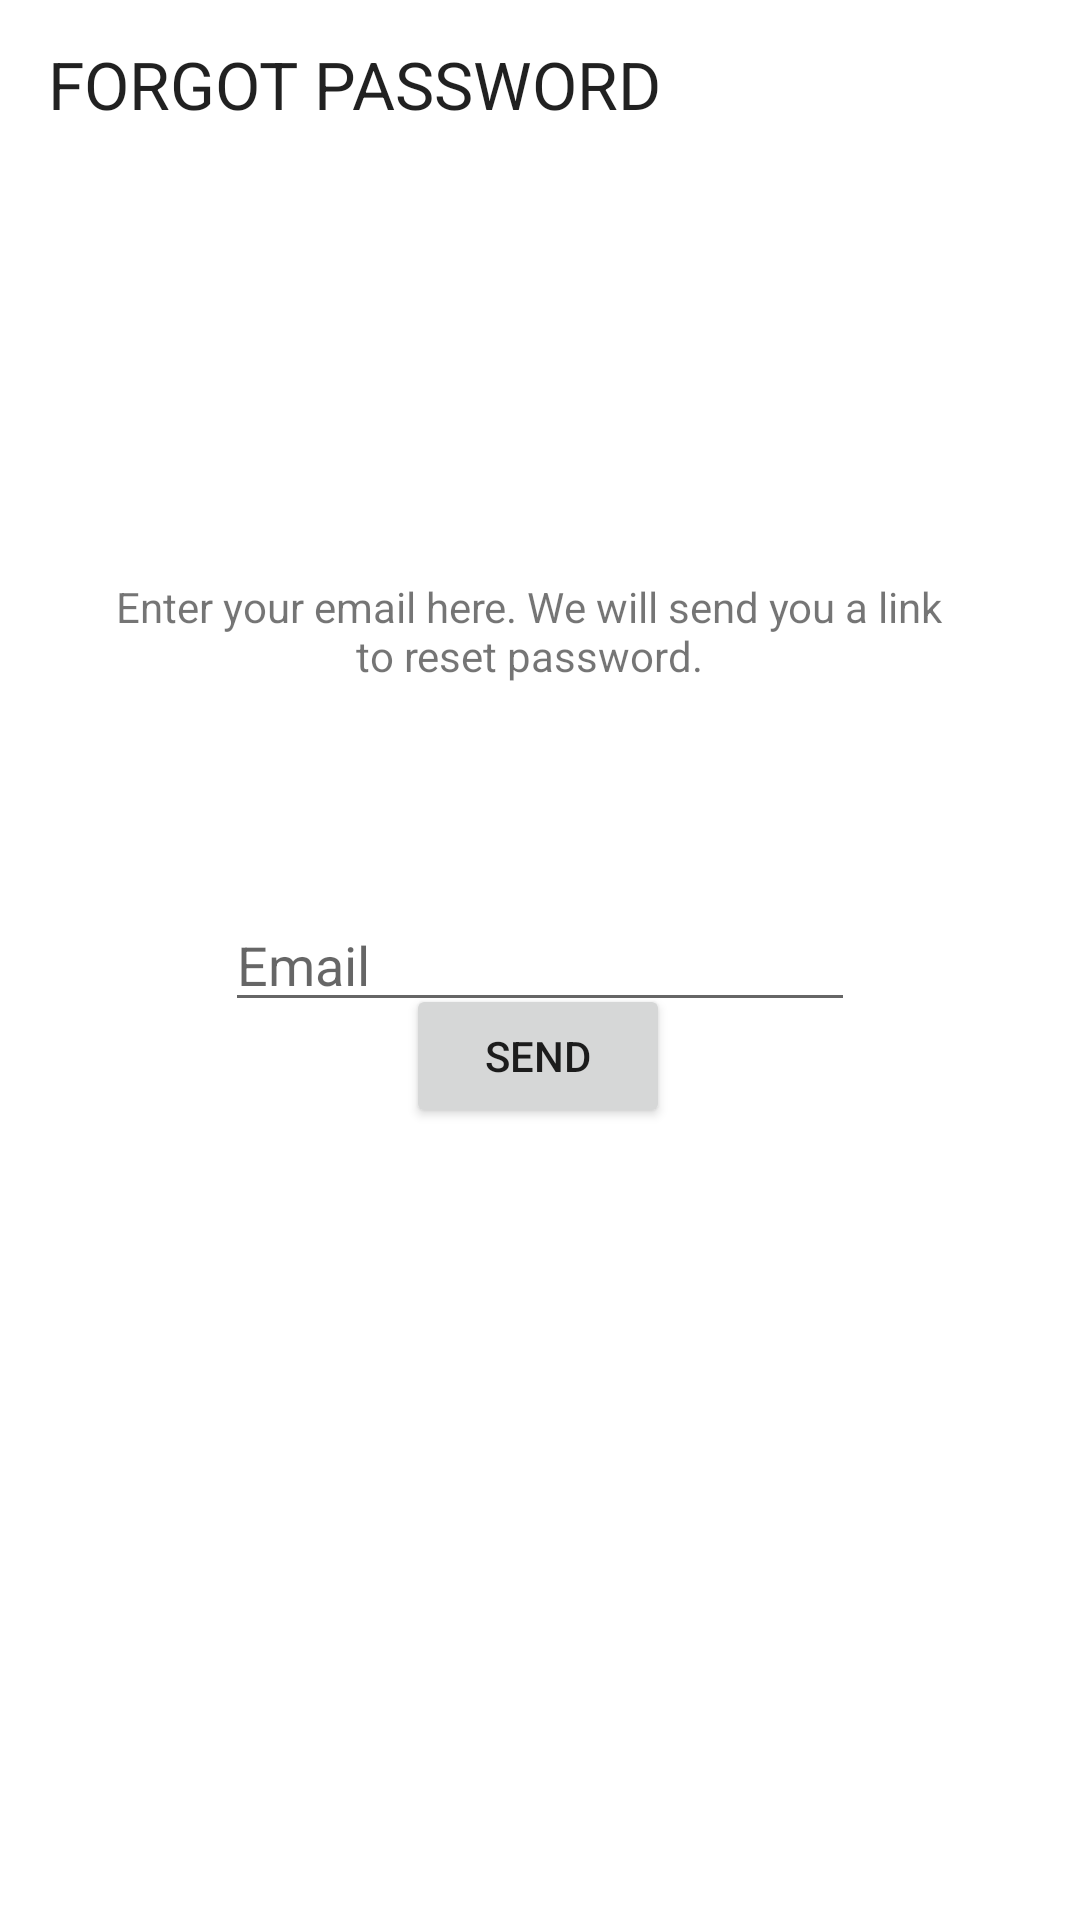

Here is an Android app screen rendered from its layout file. Give the layout XML and the strings, colors and styles it references.
<!-- AndroidManifest.xml: activity theme Theme.ProShop.NoActionBar -->
<!-- res/layout/activity_forgot_password.xml -->
<?xml version="1.0" encoding="utf-8"?>
<androidx.constraintlayout.widget.ConstraintLayout xmlns:android="http://schemas.android.com/apk/res/android"
    xmlns:app="http://schemas.android.com/apk/res-auto"
    xmlns:tools="http://schemas.android.com/tools"
    android:layout_width="match_parent"
    android:layout_height="match_parent"
    tools:context=".activities.ForgotPasswordActivity">

    <androidx.appcompat.widget.Toolbar
        android:id="@+id/toolbarForgot"
        android:layout_width="match_parent"
        android:layout_height="wrap_content"
        android:gravity="center"
        app:layout_constraintBottom_toBottomOf="parent"
        app:layout_constraintEnd_toEndOf="parent"
        app:layout_constraintHorizontal_bias="0.0"
        app:layout_constraintStart_toStartOf="parent"
        app:layout_constraintTop_toTopOf="parent"
        app:layout_constraintVertical_bias="0.0"
        app:title="FORGOT PASSWORD"
        app:titleTextAppearance="@style/TextAppearance.AppCompat.Large">

    </androidx.appcompat.widget.Toolbar>

    <TextView
        android:id="@+id/tv_forgot"
        android:layout_width="280dp"
        android:layout_height="wrap_content"
        android:layout_marginBottom="412dp"
        android:text="Enter your email here. We will send you a link to reset password."
        android:gravity="center"
        app:layout_constraintBottom_toBottomOf="parent"
        app:layout_constraintEnd_toEndOf="parent"
        app:layout_constraintHorizontal_bias="0.454"
        app:layout_constraintStart_toStartOf="parent" />

    <EditText
        android:id="@+id/emailForgot"
        android:layout_width="wrap_content"
        android:layout_height="wrap_content"
        android:ems="10"
        android:hint="Email "
        android:inputType="textPersonName"
        app:layout_constraintBottom_toBottomOf="parent"
        app:layout_constraintEnd_toEndOf="parent"
        app:layout_constraintStart_toStartOf="parent"
        app:layout_constraintTop_toTopOf="parent" />

    <Button
        android:id="@+id/btnSendEmail"
        android:layout_width="wrap_content"
        android:layout_height="wrap_content"
        android:layout_marginBottom="264dp"
        android:text="SEND"
        app:layout_constraintBottom_toBottomOf="parent"
        app:layout_constraintEnd_toEndOf="parent"
        app:layout_constraintHorizontal_bias="0.498"
        app:layout_constraintStart_toStartOf="parent" />
</androidx.constraintlayout.widget.ConstraintLayout>
<!-- resources referenced by this layout -->
<resources>
  <style name="Theme.ProShop.NoActionBar">
          <item name="windowActionBar">false</item>
          <item name="windowNoTitle">true</item>
      </style>
</resources>
